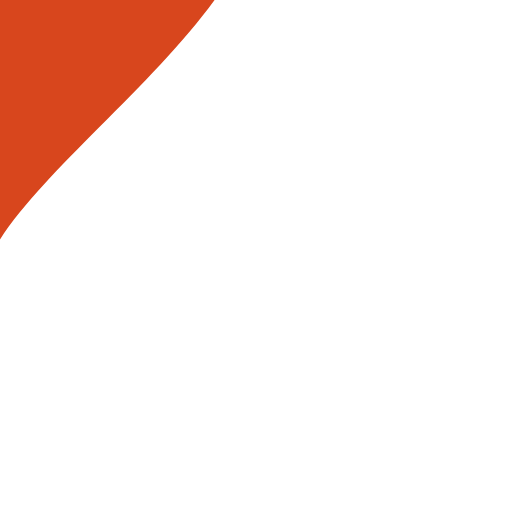
t = 0.00 s
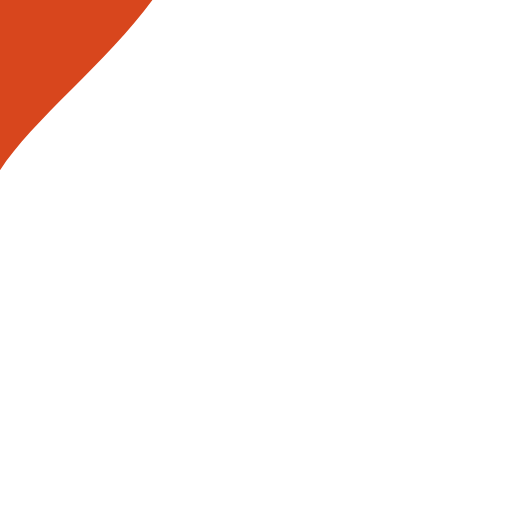
t = 0.15 s
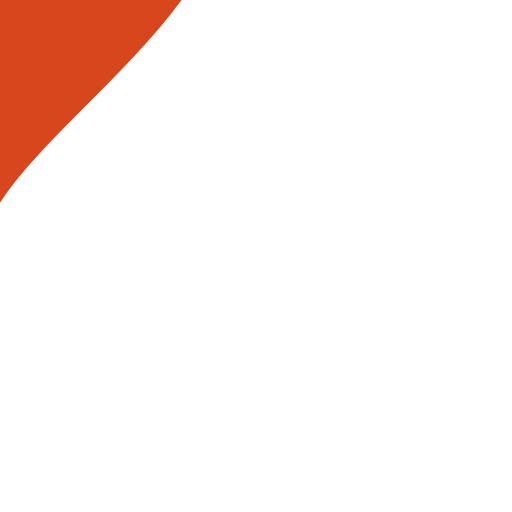
t = 0.30 s
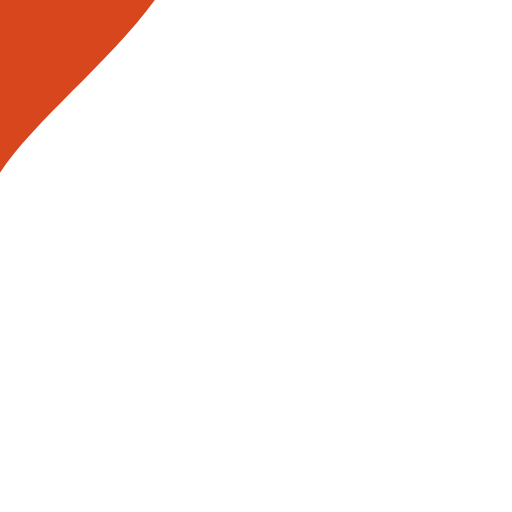
t = 0.48 s
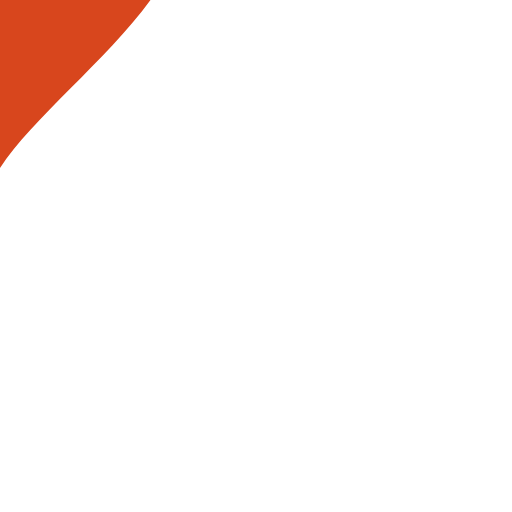
t = 0.65 s
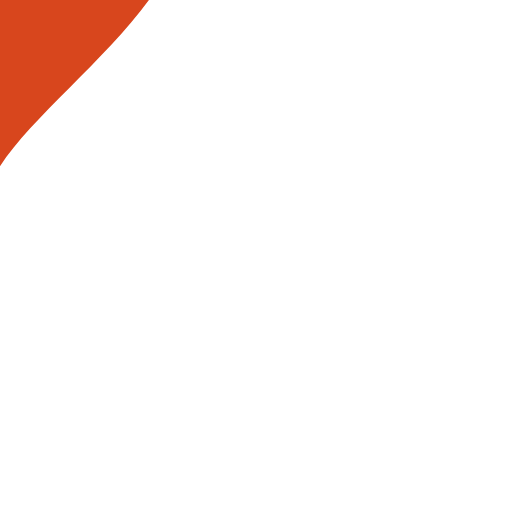
t = 0.83 s

The animated SVG that drew these frames (rendered in a browser with its animation timeline set to each time). Animation: 1 SMIL element (animateTransform=1); one cycle of 1.00 s, repeats indefinitely.

<svg xmlns="http://www.w3.org/2000/svg" width="120" height="120" class="uil-heart" preserveAspectRatio="xMidYMid" viewBox="0 0 100 100"><rect width="100" height="100" x="0" y="0" fill="none" class="bk"/><g><g transform="translate(50 50)"><g><path fill="#D8461D" d="M90,30.2c0-11-9-20.1-20-20.1s-20,9.1-20,20.2c0,0.2,0-0.3,0,0.7H50c0-1,0-0.6,0-0.8c0-11-9-20.1-20-20.1s-20,9.1-20,20.2 c0,0.2,0-0.3,0,0.7h0c0.3,20,30,39.5,40,55c10-15.5,39.7-35,40-55h0C90,30,90,30.4,90,30.2z" transform="translate(-50 -50)"/></g><animateTransform attributeName="transform" calcMode="spline" dur="1s" from="1.3" keySplines="0 0.75 0.25 1;0 1 0 1;0 .75 .25 1" keyTimes="0;0.3;0.301;1" repeatCount="indefinite" to=".9" type="scale" values="1.3;0.9;1.1;0.9"/></g></g></svg>
